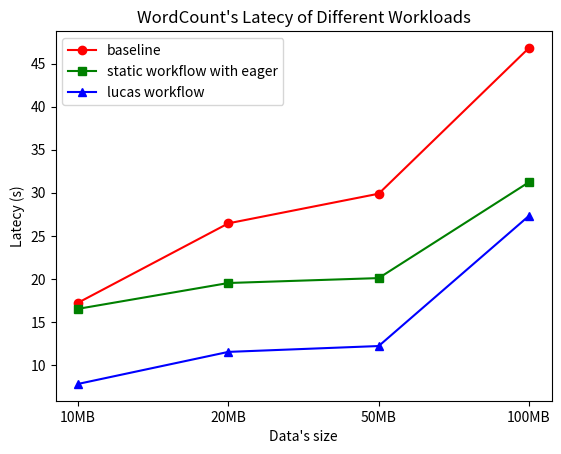

Write the Python code that produced this figure.
import matplotlib.pyplot as plt
import numpy as np
# 定义数据
categories = ['10MB','20MB','50MB','100MB']
values_dDAG = [17.23,   26.45,  29.89,   46.82] # data_size=100Mb
# values_psDAG = [6.94,   11.56,   14.68,   29.82] # static with eager
values_psDAG = [16.52,   19.52,   20.09,   31.23] # static with eager
values_lDAG = [7.8,    11.52,   12.20,   27.32] # data_size=100Mb
bar_width = 0.25
x = np.arange(len(categories))
# 绘制柱状图
# plt.bar(x - bar_width , values1, width=bar_width, color='r', label='baseline')
# plt.bar(x, values3, width=bar_width, color='g', label='static workflow with eager')
# plt.bar(x + bar_width, values2, width=bar_width, color='b', label='lucas workflow')

plt.plot(x, values_dDAG, marker='o', color='r', label='baseline')
plt.plot(x, values_psDAG, marker='s', color='g', label='static workflow with eager')
plt.plot(x, values_lDAG, marker='^', color='b', label='lucas workflow')

# 添加标题和标签
plt.title('WordCount\'s Latecy of Different Workloads')
plt.xlabel('Data\'s size')
plt.ylabel('Latecy (s)')

plt.xticks(x, categories)
plt.legend()

# 显示图形
plt.savefig('big_data.png')